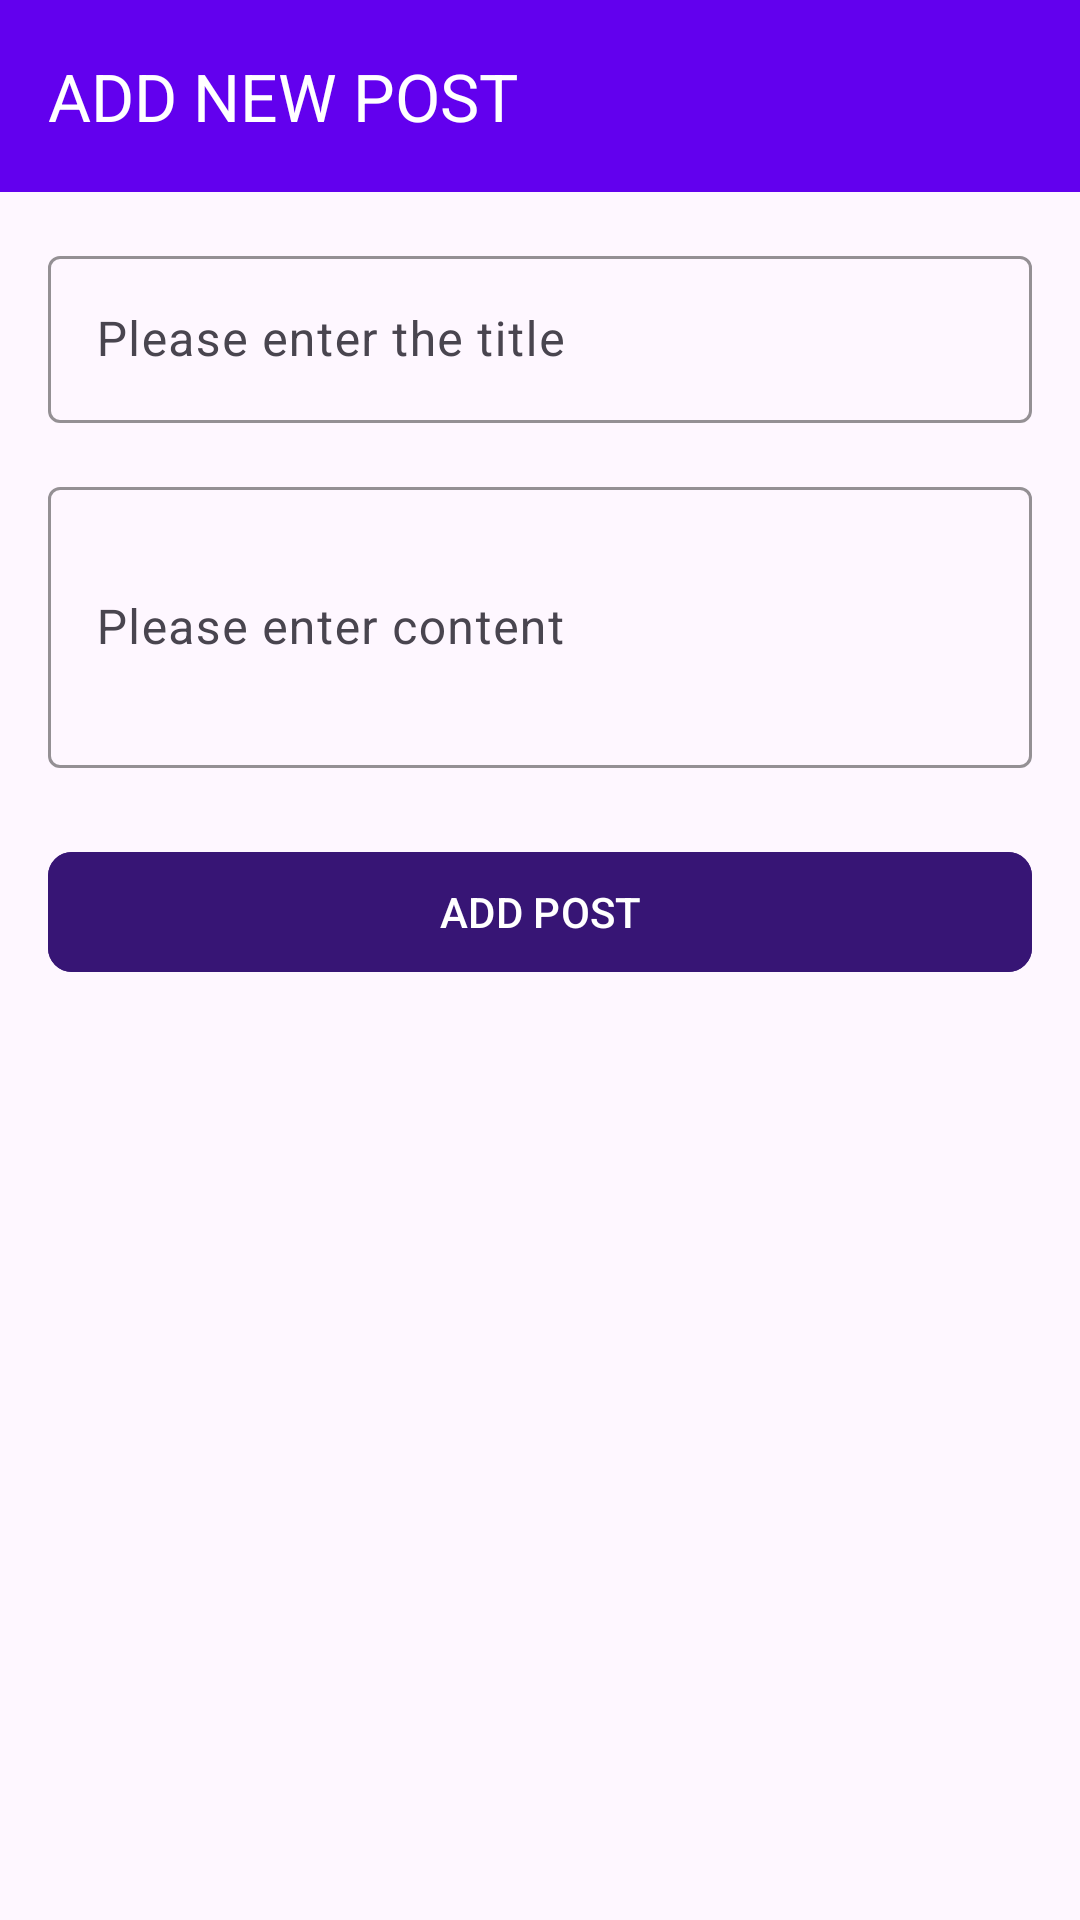

Android layout source for this screen:
<!-- AndroidManifest.xml: application theme Theme.Exe1 -->
<!-- res/layout/activity_add.xml -->
<?xml version="1.0" encoding="utf-8"?>
<LinearLayout xmlns:android="http://schemas.android.com/apk/res/android"
    xmlns:app="http://schemas.android.com/apk/res-auto"
    xmlns:tools="http://schemas.android.com/tools"
    android:id="@+id/main"
    android:layout_width="match_parent"
    android:layout_height="match_parent"
    android:orientation="vertical"
    tools:context=".AddActivity">

    
    <com.google.android.material.appbar.MaterialToolbar
        android:id="@+id/toolbarPost"
        android:layout_width="match_parent"
        android:layout_height="?attr/actionBarSize"
        android:background="@color/purple_500"
        app:navigationIcon="@drawable/arrowback"
        app:titleTextColor="@color/white"
        app:title="ADD NEW POST" />

    
    <LinearLayout
        android:layout_width="match_parent"
        android:layout_height="wrap_content"
        android:orientation="vertical"
        android:padding="16dp"
        android:gravity="center_horizontal">

        
        <com.google.android.material.textfield.TextInputLayout
            android:layout_width="match_parent"
            android:layout_height="wrap_content"
            android:hint="Please enter the title"
            app:boxStrokeColor="@color/purple_500"
            app:boxStrokeWidthFocused="2dp">

            <com.google.android.material.textfield.TextInputEditText
                android:id="@+id/etTitle"
                android:layout_width="match_parent"
                android:layout_height="wrap_content" />
        </com.google.android.material.textfield.TextInputLayout>

        
        <com.google.android.material.textfield.TextInputLayout
            android:layout_width="match_parent"
            android:layout_height="wrap_content"
            android:hint="Please enter content"
            app:boxStrokeColor="@color/purple_500"
            app:boxStrokeWidthFocused="2dp"
            android:layout_marginTop="16dp">

            <com.google.android.material.textfield.TextInputEditText
                android:id="@+id/etContent"
                android:layout_width="match_parent"
                android:layout_height="wrap_content"
                android:minLines="3"
                android:maxLines="5"
                android:scrollbars="vertical" />
        </com.google.android.material.textfield.TextInputLayout>

        
        <com.google.android.material.button.MaterialButton
            android:id="@+id/btnSummit"
            android:layout_width="match_parent"
            android:layout_height="wrap_content"
            android:layout_marginTop="24dp"
            android:backgroundTint="#371575"
            android:textColor="@color/white"
            android:text="ADD POST"
            app:cornerRadius="8dp" />
    </LinearLayout>

</LinearLayout>
<!-- resources referenced by this layout -->
<resources>
  <color name="purple_500">#6200EE</color>
  <color name="white">#FFFFFFFF</color>
  <style name="Theme.Exe1" parent="Base.Theme.Exe1" />
  <style name="Base.Theme.Exe1" parent="Theme.Material3.DayNight.NoActionBar">
          
          
      </style>
</resources>
